Dataset: dataset_1 (GitHub, dicodingacademy/a185-pengembangan-ml). Classes: broccoli, carrot, cheese, potato, tomato.

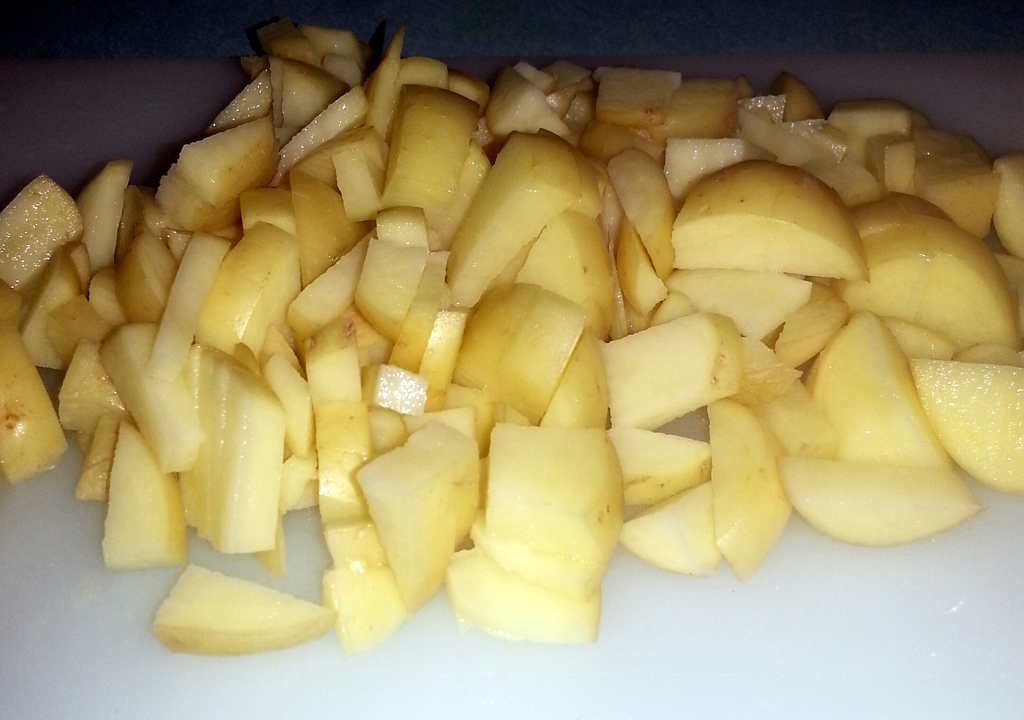
Label: potato

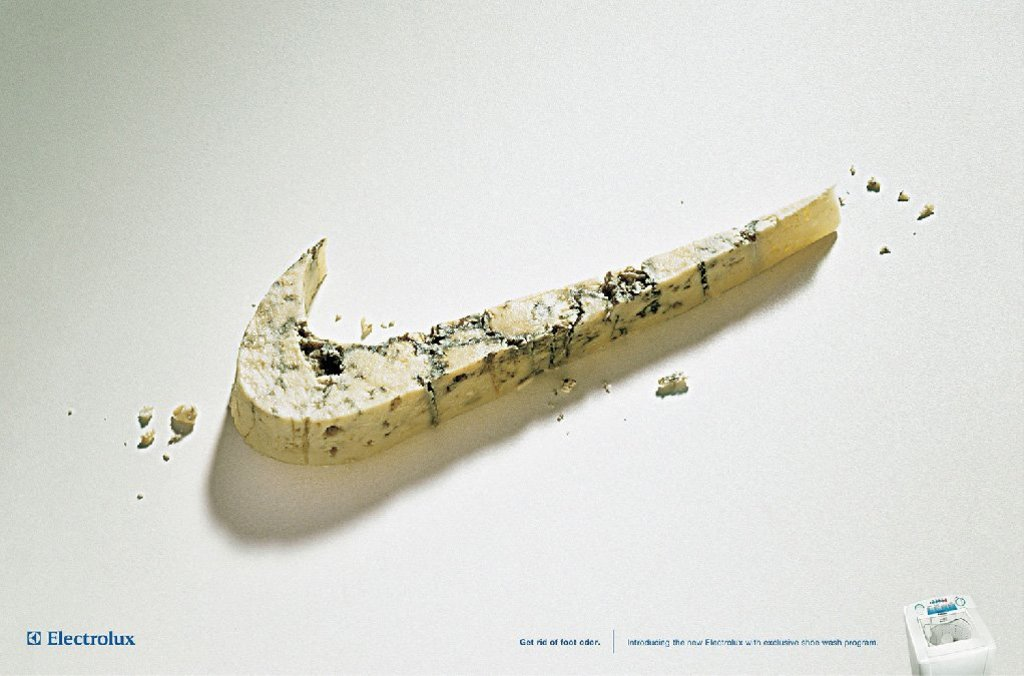
Label: cheese

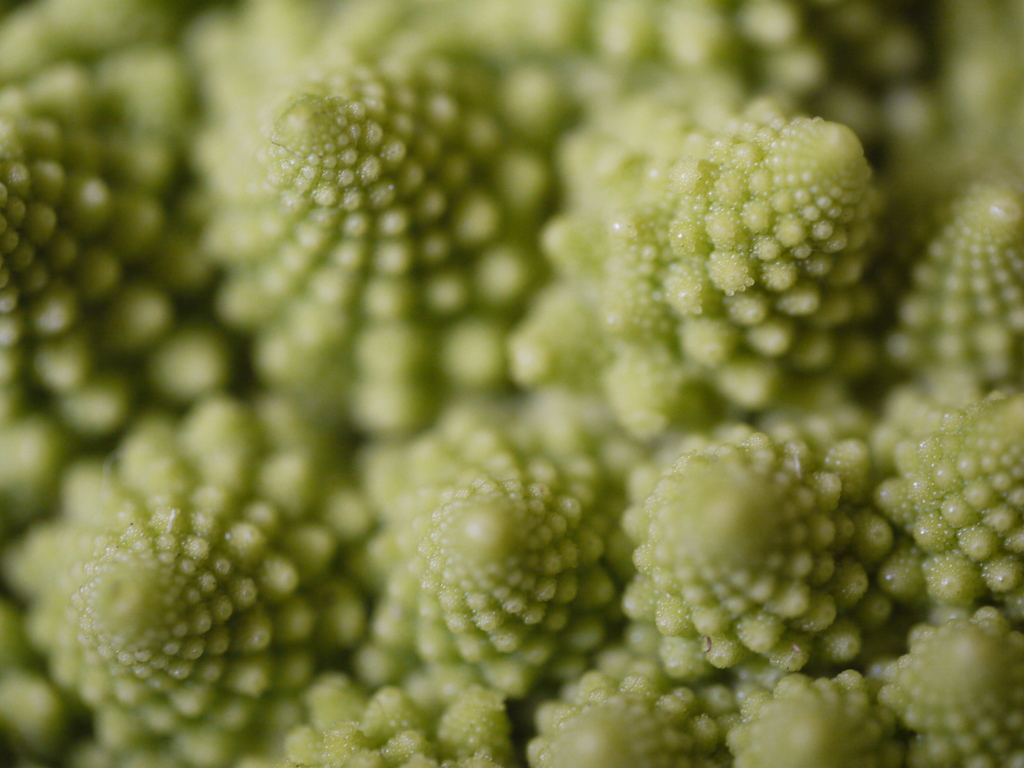
Label: broccoli

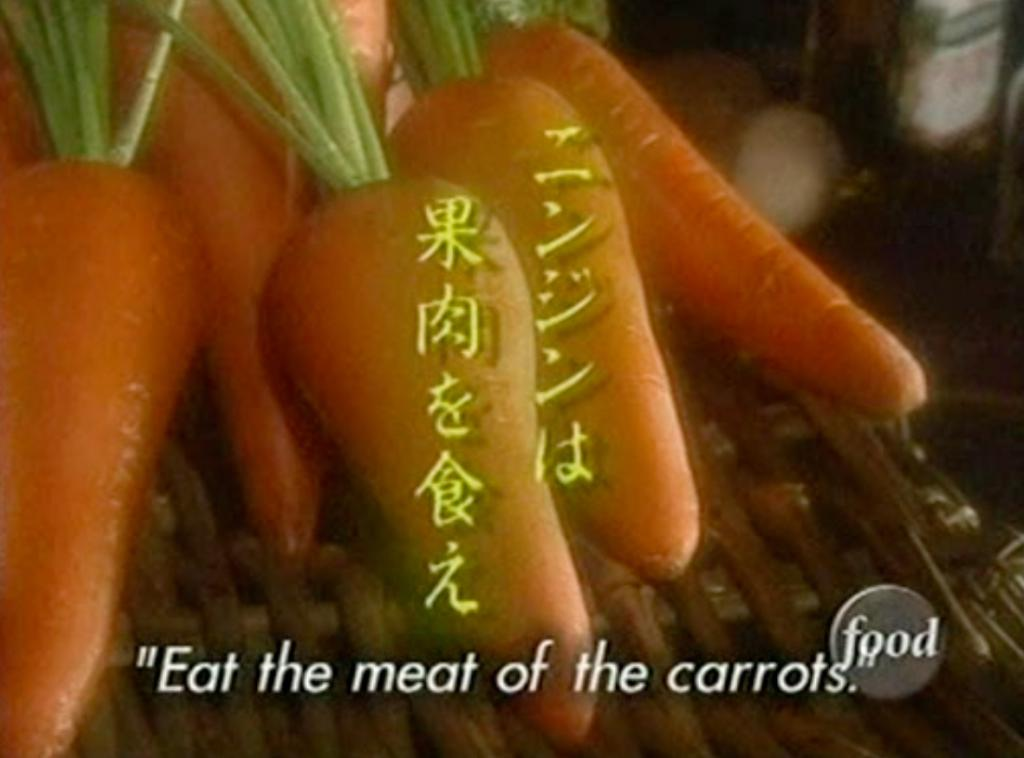
Label: carrot

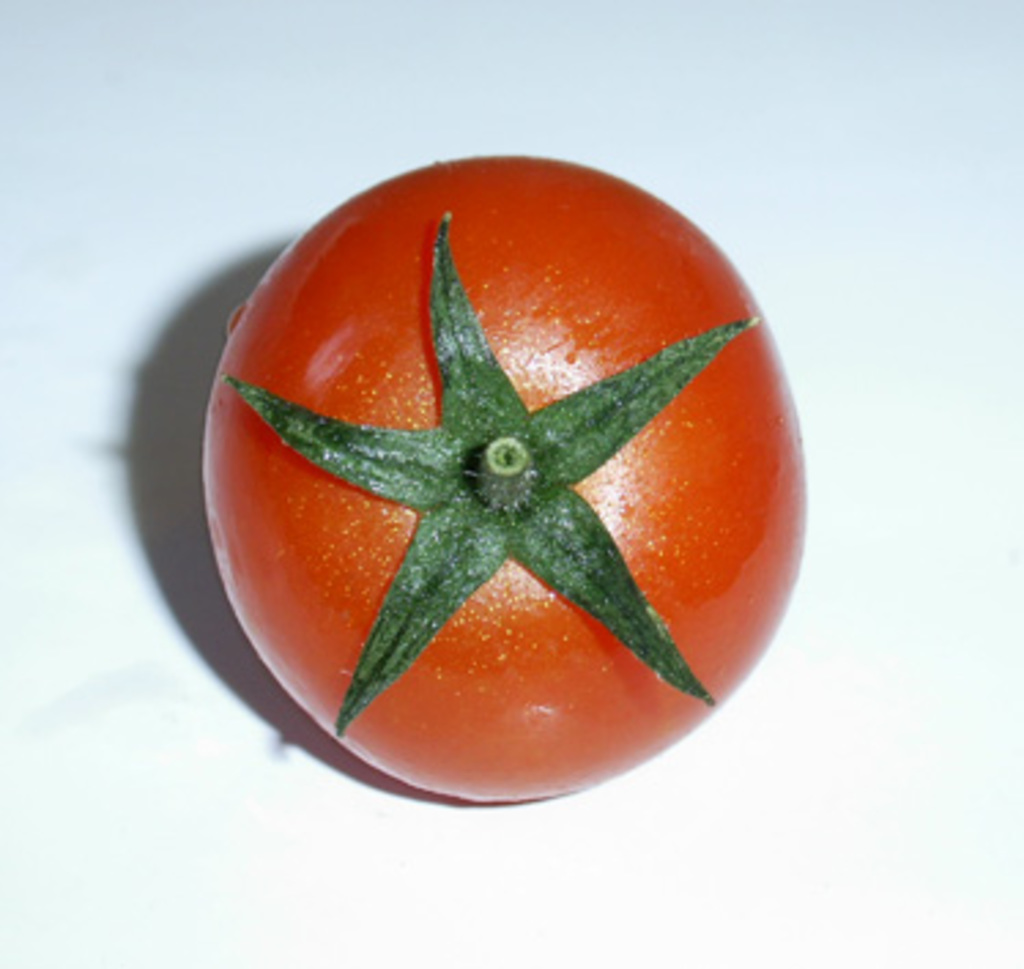
Label: tomato

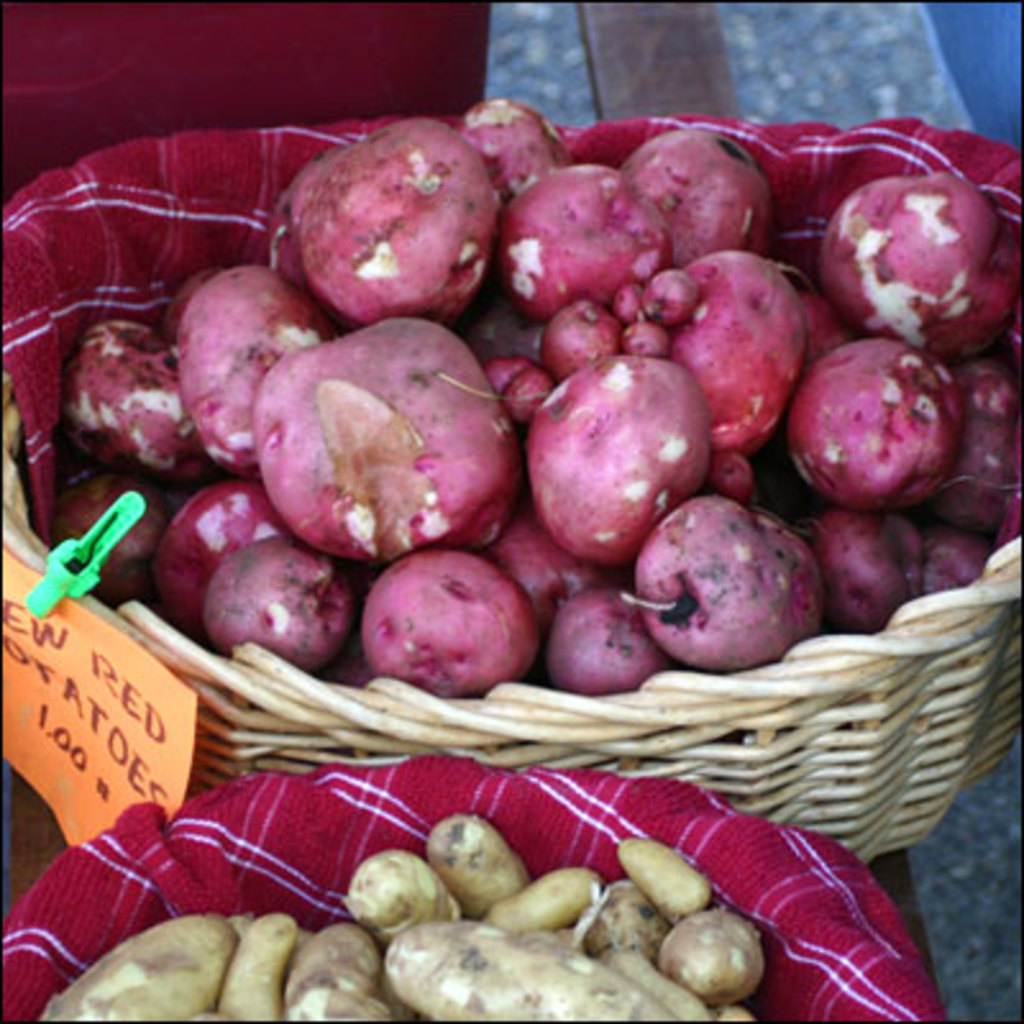
Label: potato
